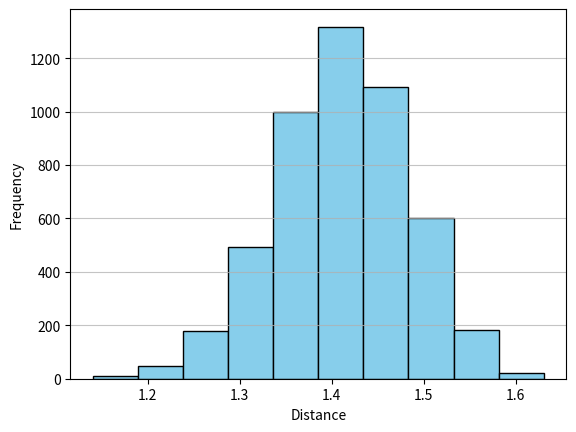

Recreate this plot in Python.
import numpy as np
import matplotlib.pyplot as plt

n_points = 100
dimension = 100

# Generate random points on the surface of a sphere
random_points = np.random.normal(0, 1, size=(n_points, dimension))
norm_point = np.zeros(n_points)
points = np.zeros((n_points, dimension))
for i in range(n_points):
    norm_point[i] = np.linalg.norm(random_points[i])
for i in range(n_points):
    for j in range(dimension):
      points[i, j] = random_points[i, j]/norm_point[i]

# Calculate pairwise distances between points
distances = np.zeros((n_points, n_points))
for i in range(n_points):
    for j in range(n_points):
     distances[i, j] = np.linalg.norm(np.subtract(points[i], points[j]))
distance = []
for i in range(n_points):
    for j in range(i + 1, n_points):
      distance.append(distances[i, j])
print(points)

# Plotting the histogram
plt.hist(distance, bins=10, color='skyblue', edgecolor='black')
plt.xlabel('Distance')
plt.ylabel('Frequency')
plt.grid(axis='y', alpha=0.75)
plt.show()